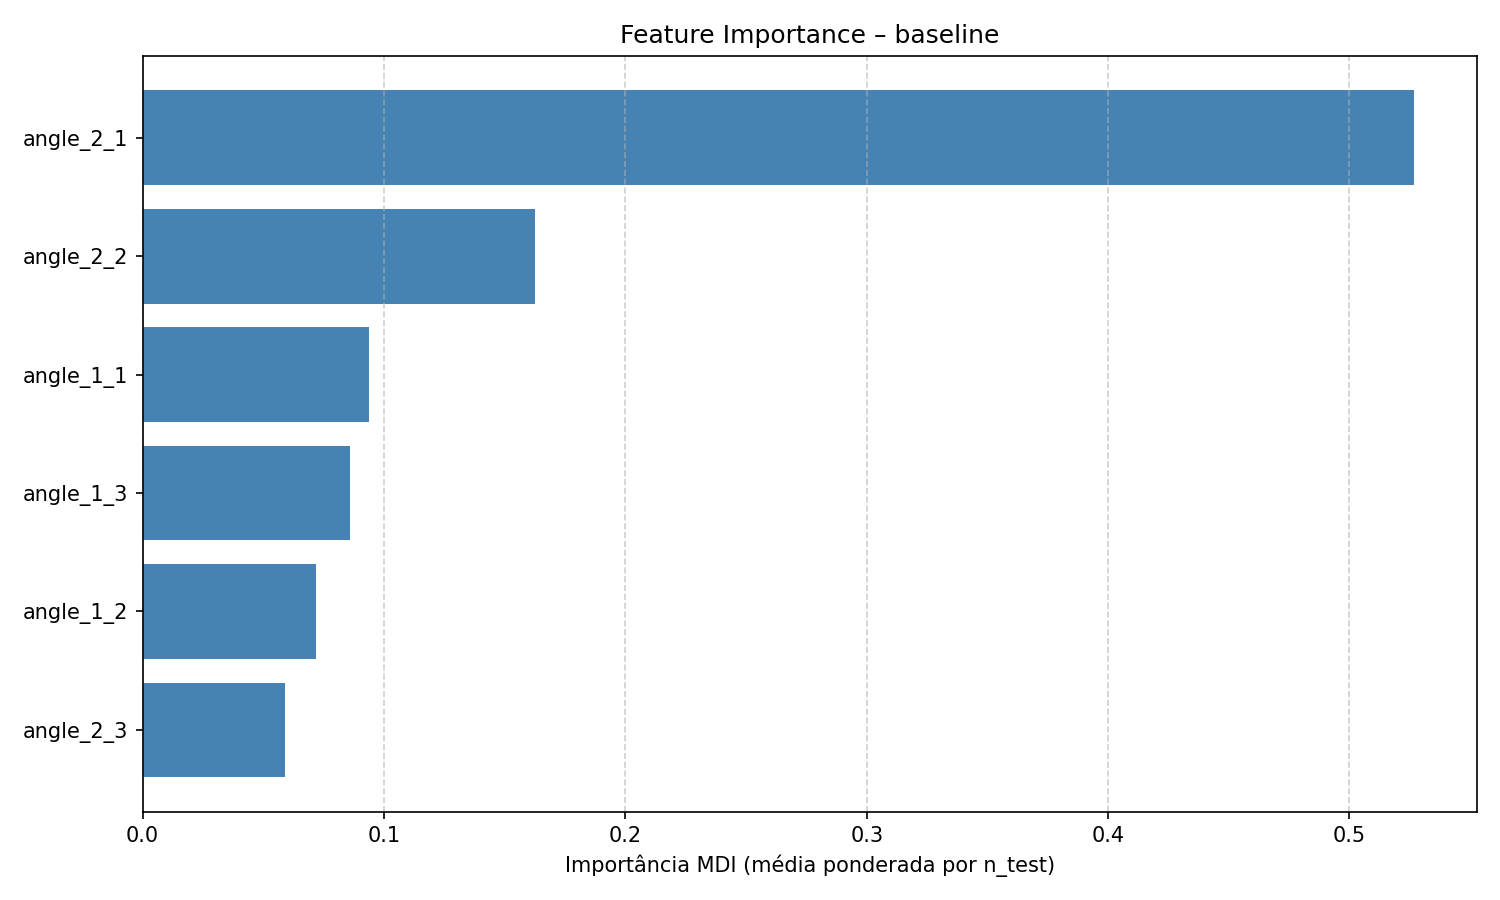

Data behind this chart, as committed beside it:
feature, feature_importance_mdi
angle_2_1, 0.5267
angle_2_2, 0.1625
angle_1_1, 0.09395
angle_1_3, 0.08608
angle_1_2, 0.07186
angle_2_3, 0.0589
